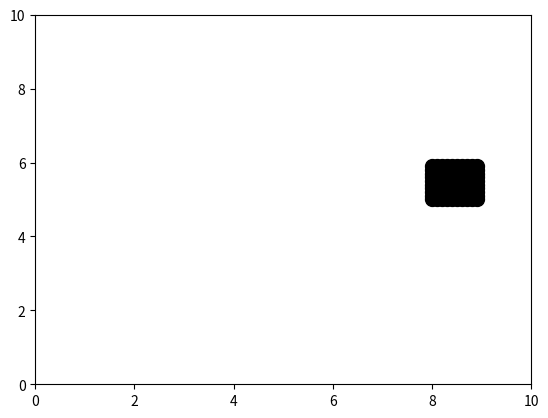

Python code for this plot:
# This file is used for keeping track of old code that may be useful. 










import random
import math
import numpy as np

import matplotlib.pyplot as plt
from matplotlib.animation import FuncAnimation



# particle simulator: https://www.youtube.com/watch?v=HWSKS2rD44g

PARTICLE_RADIUS = 1
NUMBER_PARTICLES = 20
SIZE_SIMULATION_X = 10
SIZE_SIMULATION_Y = 10

INITIAL_SPEED = 10
TIME_STEP = 0.01
TOTAL_TIME = 1

grid_x = SIZE_SIMULATION_X
grid_y = SIZE_SIMULATION_Y
REPUSION_SHIFT = 0.5

# obviously the attractions between molecules are more complex that what I will impliment
# however, this simplication allows for easy implimentation
# objects will be attracted via a force that has strength 1/(ax) with relation to the distance between them. 
# objects will be repulsed via a force that has strength 1/(bx)^2 with relation to the distance between them.
# where a << b
# the wall will act as a particle except it just repells the particle. 
# I know I am missusing force, however I will just add up the 'forces' of all of the 


PLOTTING_COLOR = 'black'

INFLUENCE_DISTANCE = 4

class GasParticle:
	CONST_ATTRACTION = 0 # assuming it is a gas with no attractions
	CONST_REPULSION = 40
	def __init__ (self, xpos = 0, ypos = 0, xvel = 0, yvel = 0, radius = PARTICLE_RADIUS):
		# xpos and ypos show location of center of particle, 
		self.xpos = xpos
		self.ypos = ypos
		self.xvel = xvel
		self.yvel = yvel
		self.radius = radius
	def __str__ (self):
		return ("Center: " + "X coords: " + str(self.xpos) + " Y coords: " + str(self.ypos) +
			"\nX vector: " + str(self.xvel) + " Y vector: " + str(self.yvel) + 
			"\nRadius: " + str(self.radius))
	def update_forces_from_particles(self, g):
		pass



class TeethParticles:
	CONST_ATTRACTION = 0 # for gasses or fixed points
	CONST_REPULSION = 40
	A = 5.4
	B = 7.7
	C = 0.8
	S = 12 # S for scaling the graph along the x axis
	# from graph here https://www.desmos.com/calculator/5ivqrz8tfl
	def __init__(self, xpos = 0, ypos = 0, xvel = 0, yvel = 0, radius = 1):
		self.xpos = xpos
		self.ypos = ypos
		self.xvel = xvel
		self.yvel = yvel
		self.radius = radius
	def update_forces_from_particles(self, s):

		pass
		# s is solid that it is interactin with 
class PawlParticles():
	CONST_ATTRACTION = 0 # for gasses or fixed points
	CONST_REPULSION = 40
	A = 5.4
	B = 7.7
	C = 0.8
	S = 12 # S for scaling the graph along the x axis
	# from graph here https://www.desmos.com/calculator/5ivqrz8tfl
	def __init__(self, xpos = 0, ypos = 0, xvel = 0, yvel = 0, radius = 1):
		self.xpos = xpos
		self.ypos = ypos
		self.xvel = xvel
		self.yvel = yvel
		self.radius = radius
	def update_forces_from_particles(self, g):

		pass


class FixedParticle:
	def __init__(self, xpos = 0, ypos = 0, xvel = 0, yvel = 0, radius = 1):
		self.xpos = xpos
		self.ypos = ypos
		self.xvel = xvel
		self.yvel = yvel
		self.radius = radius
	def update_forces_from_particles(self, g):
		
		pass
		# s is solid that it is interactin with 


def main(): 
# creates every particle with a random position
	newyet = TeethParticles()
	gas_particles = create_gas_particles()
	teeth_particles = create_teeth_particles()
	fixed_particles = create_fixed_particles()
	every_particle = gas_particles + teeth_particles + fixed_particles

	grid = [[list() for y in range (grid_y)] for x in range (grid_x)] 
	fill_grid(g = grid, ep = every_particle)

	current_time = 0
	
	while current_time < TOTAL_TIME:

		# run(every_particle, grid = grid)
		x_values = []
		y_values = []
		for p in every_particle:
			p.update_forces_from_particles(grid)
			# update_forces_from_particles(g = grid, p = p)
			update_forces_from_wall(p)
			update_position(in_particle = p, g = grid)
			x_values.append(p.xpos)
			y_values.append(p.ypos)
		plt.scatter(x_values, y_values, color = PLOTTING_COLOR, s = PARTICLE_RADIUS*100)
		# plt.quiver(p.xpos, p.ypos, p.xvel, p.yvel)
		plt.xlim(0, SIZE_SIMULATION_X)
		plt.ylim(0, SIZE_SIMULATION_Y)
		plt.show(block=False)
		plt.pause(TIME_STEP)
		plt.close()

		current_time = current_time + TIME_STEP
	# return()
	# print()
def create_gas_particles():
# i want to create every particle to be equally spaced initially as to avoid any close interations that shouldn't occur otherwise.
 # potential problen with this algorithim is that there can be some particle wall interactions that are undesirable initially (may overlap)
# desire is for particles to be equally spaced on one half of the simulation 
	return []
	# return [GasParticle(
	# 	xpos = (i) % (SIZE_SIMULATION_X/2), 
	# 	ypos = (i*(SIZE_SIMULATION_X**0.5)) % (SIZE_SIMULATION_X),
	# 	xvel = random.uniform(-1,1)*INITIAL_SPEED,
	# 	yvel = random.uniform(-1,1)*INITIAL_SPEED) 
	# for i in range (0, NUMBER_PARTICLES)]

def create_teeth_particles():
	a = []
	for x in range (0, 10):
		a = a + [TeethParticles(xpos = (8+x*0.1), ypos = (5+y*0.1)) for y in range(0, 10)]
	return a
def create_pawl_particles():
	return []
def create_fixed_particles():
	return []
	# return [FsixedParticle(xpos = 7, ypos = y*0.3) for y in range(0,33)]
	 # creates vertical wall

def get_influential_particles(g = None, p = None):
	x = math.floor(p.xpos)
	y = math.floor(p.ypos)
	

	#edge cases for finding what range of particles are influential
	x_lower = x - INFLUENCE_DISTANCE
	if (x < INFLUENCE_DISTANCE):
		x_lower = 0

	y_lower = y - INFLUENCE_DISTANCE
	if (y < INFLUENCE_DISTANCE):
		y_lower = 0

	x_upper = x + INFLUENCE_DISTANCE
	if (x + INFLUENCE_DISTANCE > SIZE_SIMULATION_X):
		x_upper = SIZE_SIMULATION_X 

	y_upper = y + INFLUENCE_DISTANCE
	if (y + INFLUENCE_DISTANCE > SIZE_SIMULATION_Y):
		y_upper = SIZE_SIMULATION_Y


	return [[g[x][y] for y in range(y, y_upper)] for x in range(x_lower, x_upper)] # particle matrix of influential particles stores in lists as cells


def update_forces_from_particles(g = None, p = None):
	# old function, not used
	particle_mat = get_influential_particles(g = g, p = p)
	if (not type(p) == FixedParticle):

		for row in particle_mat:
			for col in row:
				for influential_particle in col:
					if (not influential_particle == p):
						difference_x = p.xpos - influential_particle.xpos
						difference_y = p.ypos - influential_particle.ypos
						distance = (difference_x**2 + difference_y**2)**0.5 # will be used for weighin calculations, simple pythag
						force_attraction = 0
						force_repulsion = 0
						if (not (type(p) == TeethParticles and type(influential_particle) == TeethParticles)):
							# now we have a particle p that we can use
							force_attraction = type(p).CONST_ATTRACTION*(1/distance)
							force_repulsion = -type(p).CONST_REPULSION*(1/(REPUSION_SHIFT+distance**2))
							

						else:
							force_attraction = TeethParticles.A/(TeethParticles.S*distance + TeethParticles.C) 
							force_repulsion = TeethParticles.B/((TeethParticles.S*distance)**2 + TeethParticles.C)
						x_dir = 1 # direction of x attraction and repulsion, negative to left and attraction to the right
						if (difference_x > 0):
							x_dir = -1

						y_dir = 1
						if (difference_y > 0):
							y_dir = -1
						# the lines above ensure that the forces are being applied in the right direction

						p.xvel = p.xvel + x_dir*(force_attraction + force_repulsion)*TIME_STEP
						p.yvel = p.yvel + x_dir*(force_attraction + force_repulsion)*TIME_STEP # force is an acceleration, and must be multiplied by dt to get change in velocity

							# dealing with Solid-Solid interactions


							# \frac{a}{\left(x+c\right)}-\frac{b}{x^{2}+c} equation govering solid solid interactions
							# created graph found here https://www.desmos.com/calculator/5ivqrz8tfl
	# elif (type(p) == TeethParticles):

	"""
				if (distance <= (radius + radius2)):
        xdistance = abs(center1.getX() - center2.getX())
        ydistance = abs(center1.getY() - center2.getY())

        if (xdistance <= ydistance):
            if ((self.vecti2 > 0 & bound1.y < bound3.y) | (self.vecti2 < 0 & bound1.y > bound3.y)):
                self.vecti2 = -self.vecti2


            if ((cir2.vecti2 > 0 & bound3.y < bound1.y) | (cir2.vecti2 < 0 & bound3.y > bound1.y)):
                cir2.vecti2 = -cir2.vecti2



        elif (xdistance > ydistance):
            if ((self.vecti1 > 0 & bound1.x < bound3.x) | (self.vecti1 < 0 & bound1.x > bound3.x)):
                self.vecti1 = -self.vecti1

            if ((cir2.vecti1 > 0 & bound3.x < bound1.x) | (cir2.vecti1 < 0 & bound3.x > bound1.x)):
                cir2.vecti1 = -cir2.vecti1

                code copied from https://stackoverflow.com/questions/32751130/python-2d-ball-collision



                m1, m2 = p1.radius**2, p2.radius**2
            M = m1 + m2
            r1, r2 = p1.r, p2.r
            d = np.linalg.norm(r1 - r2)**2
            v1, v2 = p1.v, p2.v
            u1 = v1 - 2*m2 / M * np.dot(v1-v2, r1-r2) / d * (r1 - r2)
            u2 = v2 - 2*m1 / M * np.dot(v2-v1, r2-r1) / d * (r2 - r1)
            p1.v = u1
            p2.v = u2
		more stolen code! from https://scipython.com/blog/two-dimensional-collisions/
"""

	# for row in particle_mat:
	# 	for col in p:
	# 		for l in col:
	# 			for p in l:
	# 				print(p)



def print_mat(mat):
	for x in mat:
		# print()
		# print (x)
		for y in x:
			# print()
			# print(y)
			for p in y:
				print(p)
				# ok so where i am at, i have successfully gotten each particle to print in the close matrix

def update_forces_from_wall(in_particle):
	dist_x = in_particle.xvel*TIME_STEP

	xpos_updated = in_particle.xpos + in_particle.xvel*TIME_STEP
	if (xpos_updated < 0 or xpos_updated > SIZE_SIMULATION_X):
		in_particle.xvel = in_particle.xvel*(-1)

	ypos_updated = in_particle.ypos + in_particle.yvel*TIME_STEP
	if (ypos_updated < 0 or ypos_updated > SIZE_SIMULATION_Y):
		in_particle.yvel = in_particle.yvel*(-1)
	pass

def update_position(in_particle = None, g = None):
	# update grid here
	x = in_particle.xpos
	y = in_particle.ypos
	g[math.floor(x)][math.floor(y)].remove(in_particle)
	new_x = x + in_particle.xvel*TIME_STEP
	new_y = y + in_particle.yvel*TIME_STEP
	g[math.floor(new_x)][math.floor(new_y)].append(in_particle)
	in_particle.xpos = new_x
	in_particle.ypos = new_y

	pass

def fill_grid(g = None, ep = None):
	for p in ep:
		x = math.floor(p.xpos)
		y = math.floor(p.ypos)
		g[x][y].append(p)
	pass

def print_every_particle(ep):
	for p in ep:
		print (p)

	
main()
